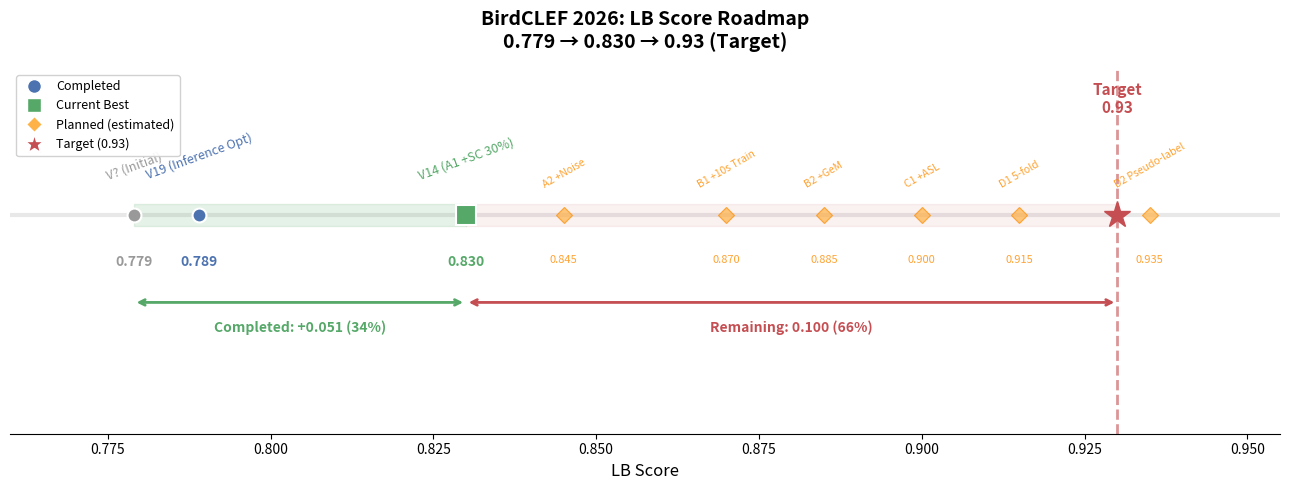

Here is the Python script that generated this plot: (Note: this script raises an exception after producing the figure.)
"""LB score progress roadmap toward target."""
import matplotlib
matplotlib.use('Agg')
import matplotlib.pyplot as plt
import matplotlib.patches as FancyArrowPatch
import numpy as np
from pathlib import Path

OUT = Path('docs/analyze/figures')

fig, ax = plt.subplots(figsize=(13, 5))

target = 0.93
milestones = [
    ('V? (Initial)', 0.779, '#999999', 'o', 10),
    ('V19 (Inference Opt)', 0.789, '#4C72B0', 'o', 10),
    ('V14 (A1 +SC 30%)', 0.830, '#55A868', 's', 14),
]

future = [
    ('A2 +Noise', 0.845, '#FFB347'),
    ('B1 +10s Train', 0.870, '#FFB347'),
    ('B2 +GeM', 0.885, '#FFB347'),
    ('C1 +ASL', 0.900, '#FFB347'),
    ('D1 5-fold', 0.915, '#FFB347'),
    ('D2 Pseudo-label', 0.935, '#FFB347'),
]

y_main = 1.0
ax.axhline(y=y_main, color='lightgray', linewidth=3, alpha=0.5, zorder=0)

ax.axvline(x=target, color='#C44E52', linewidth=2, linestyle='--', alpha=0.6, zorder=1)
ax.text(target, 2.35, f'Target\n{target}', ha='center', va='bottom', fontsize=11,
        color='#C44E52', fontweight='bold')
ax.plot(target, y_main, '*', color='#C44E52', markersize=20, zorder=5)

for name, score, color, marker, size in milestones:
    ax.plot(score, y_main, marker, color=color, markersize=size, zorder=5, markeredgecolor='white', markeredgewidth=1.5)
    ax.text(score, y_main - 0.55, f'{score:.3f}', ha='center', va='top', fontsize=10, fontweight='bold', color=color)
    ax.text(score, y_main + 0.45, name, ha='center', va='bottom', fontsize=9, color=color,
            rotation=20, style='italic')

for name, score, color in future:
    ax.plot(score, y_main, 'D', color=color, markersize=8, zorder=4, alpha=0.7,
            markeredgecolor='darkorange', markeredgewidth=0.8)
    ax.text(score, y_main - 0.55, f'{score:.3f}', ha='center', va='top', fontsize=8, color='darkorange', alpha=0.8)
    ax.text(score, y_main + 0.35, name, ha='center', va='bottom', fontsize=7.5, color='darkorange',
            rotation=30, alpha=0.8)

completed = milestones[-1][1] - milestones[0][1]
total = target - milestones[0][1]
pct = completed / total * 100

ax.annotate('', xy=(milestones[-1][1], y_main - 1.2), xytext=(milestones[0][1], y_main - 1.2),
            arrowprops=dict(arrowstyle='<->', color='#55A868', lw=2))
ax.text((milestones[0][1] + milestones[-1][1]) / 2, y_main - 1.45,
        f'Completed: +{completed:.3f} ({pct:.0f}%)', ha='center', va='top',
        fontsize=10, color='#55A868', fontweight='bold')

ax.annotate('', xy=(target, y_main - 1.2), xytext=(milestones[-1][1], y_main - 1.2),
            arrowprops=dict(arrowstyle='<->', color='#C44E52', lw=2))
remaining = target - milestones[-1][1]
ax.text((milestones[-1][1] + target) / 2, y_main - 1.45,
        f'Remaining: {remaining:.3f} ({100-pct:.0f}%)', ha='center', va='top',
        fontsize=10, color='#C44E52', fontweight='bold')

ax.fill_betweenx([y_main - 0.15, y_main + 0.15], milestones[0][1], milestones[-1][1],
                 color='#55A868', alpha=0.15, zorder=0)
ax.fill_betweenx([y_main - 0.15, y_main + 0.15], milestones[-1][1], target,
                 color='#C44E52', alpha=0.08, zorder=0)

ax.set_xlim(0.76, 0.955)
ax.set_ylim(-2.0, 3.0)
ax.set_xlabel('LB Score', fontsize=12)
ax.set_yticks([])
ax.spines['top'].set_visible(False)
ax.spines['right'].set_visible(False)
ax.spines['left'].set_visible(False)

from matplotlib.lines import Line2D
legend_elements = [
    Line2D([0], [0], marker='o', color='w', markerfacecolor='#4C72B0', markersize=10, label='Completed'),
    Line2D([0], [0], marker='s', color='w', markerfacecolor='#55A868', markersize=10, label='Current Best'),
    Line2D([0], [0], marker='D', color='w', markerfacecolor='#FFB347', markersize=8, label='Planned (estimated)'),
    Line2D([0], [0], marker='*', color='w', markerfacecolor='#C44E52', markersize=14, label='Target (0.93)'),
]
ax.legend(handles=legend_elements, loc='upper left', fontsize=9, framealpha=0.9)

ax.set_title('BirdCLEF 2026: LB Score Roadmap\n0.779 → 0.830 → 0.93 (Target)',
             fontsize=14, fontweight='bold', pad=15)

plt.tight_layout()
plt.savefig(OUT / 'v14_progress_roadmap.png', dpi=150)
plt.close()
print(f'Saved: {OUT}/v14_progress_roadmap.png')
